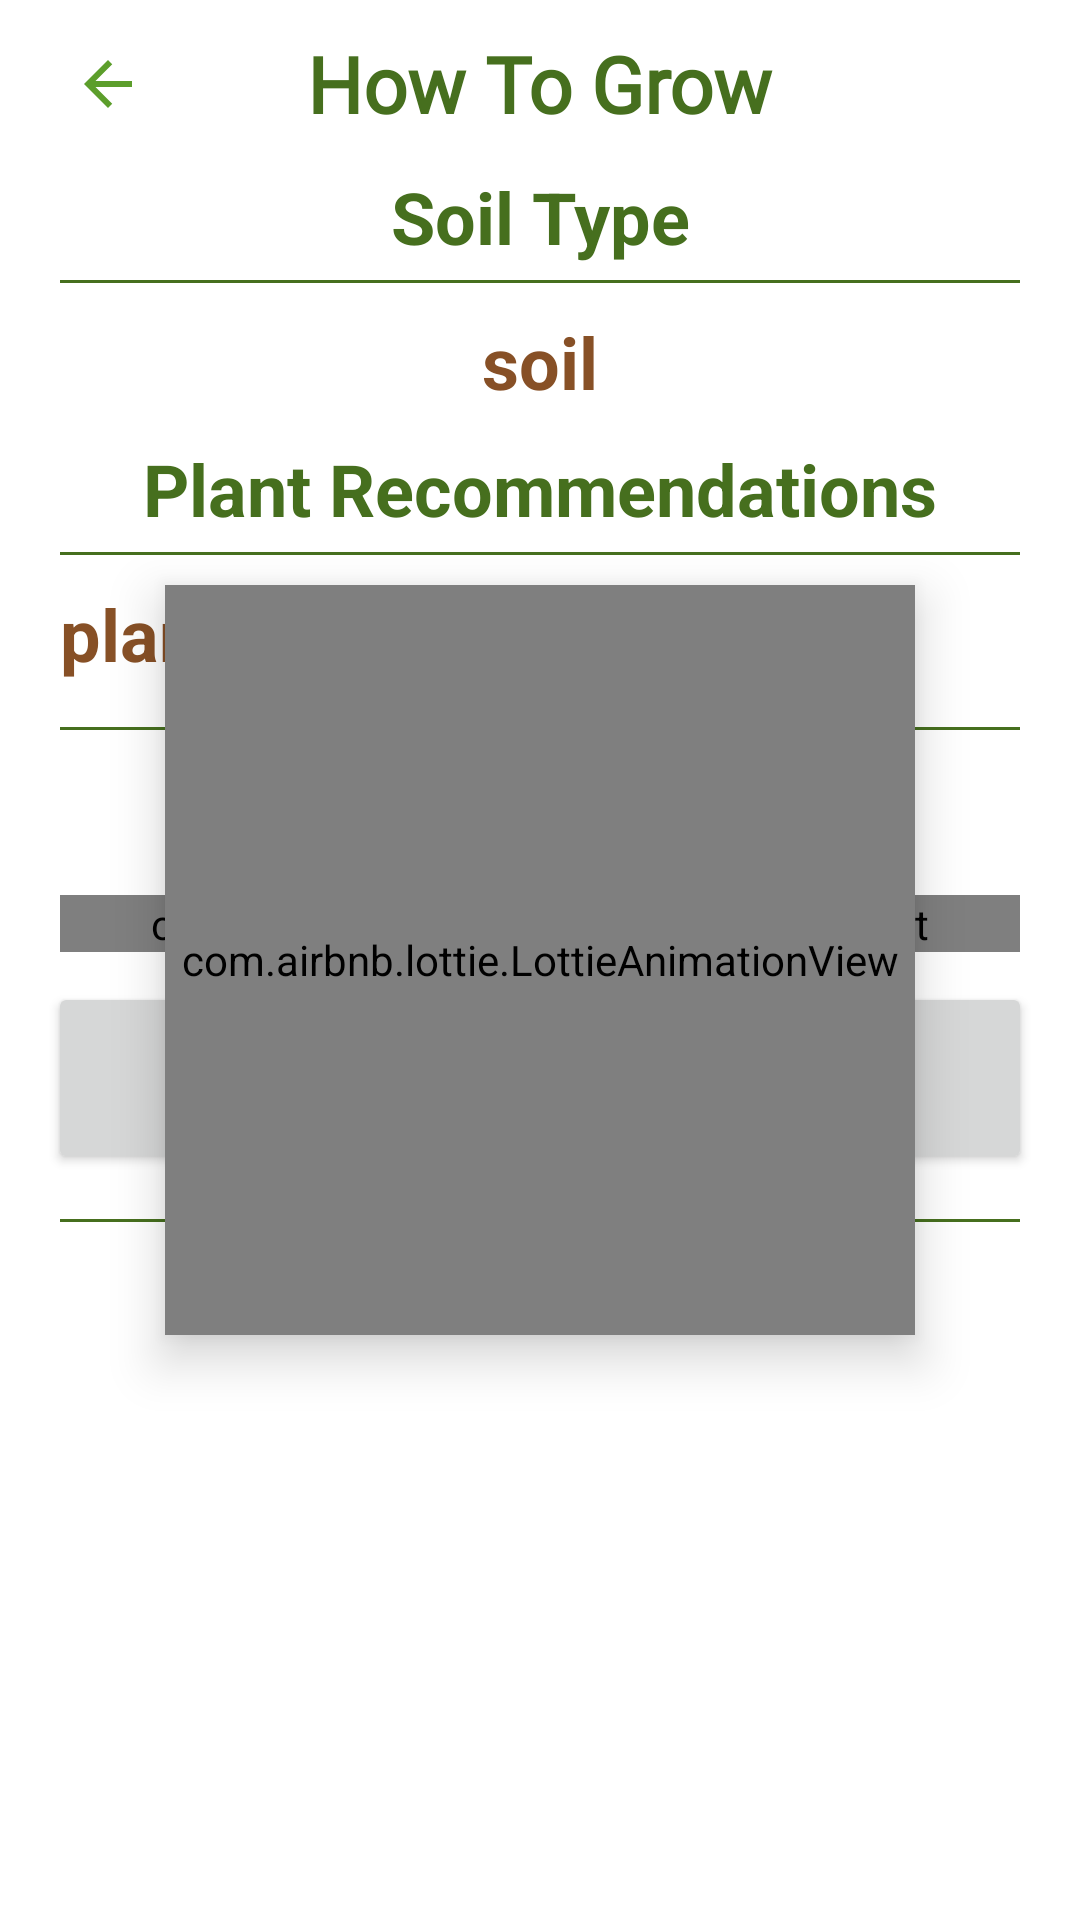

Here is an Android app screen rendered from its layout file. Give the layout XML and the strings, colors and styles it references.
<!-- AndroidManifest.xml: application theme Theme.Renata -->
<!-- res/layout/activity_grow.xml -->
<?xml version="1.0" encoding="utf-8"?>
<androidx.constraintlayout.widget.ConstraintLayout xmlns:android="http://schemas.android.com/apk/res/android"
    xmlns:app="http://schemas.android.com/apk/res-auto"
    xmlns:tools="http://schemas.android.com/tools"
    android:layout_width="match_parent"
    android:layout_height="match_parent"
    tools:context=".view.activity.grow.GrowActivity">

    <com.airbnb.lottie.LottieAnimationView
        android:id="@+id/progressBar"
        android:layout_width="250dp"
        android:layout_height="250dp"
        android:elevation="10dp"
        app:layout_constraintBottom_toBottomOf="parent"
        app:layout_constraintEnd_toEndOf="parent"
        app:layout_constraintStart_toStartOf="parent"
        app:layout_constraintTop_toTopOf="parent"
        app:lottie_autoPlay="true"
        app:lottie_loop="true"
        app:lottie_rawRes="@raw/loading" />

    <androidx.appcompat.widget.Toolbar
        android:id="@+id/toolbar"
        android:layout_width="match_parent"
        android:layout_height="?attr/actionBarSize"
        android:background="?attr/colorPrimaryVariant"
        app:layout_constraintTop_toTopOf="parent">

        <ImageView
            android:id="@+id/backButton"
            android:layout_width="wrap_content"
            android:layout_height="wrap_content"
            android:contentDescription="@string/cd_back"
            android:padding="8dp"
            android:src="@drawable/ic_back" />

        <TextView
            android:id="@+id/toolbar_title"
            style="@style/TextAppearance.AppCompat.Widget.ActionBar.Title"
            android:layout_width="wrap_content"
            android:layout_height="wrap_content"
            android:layout_gravity="center"
            android:fontFamily="@font/rajdhani700"
            android:text="@string/how_to_grow_toolbar"
            android:textColor="?attr/colorPrimary"
            android:textSize="@dimen/text_size_toolbar"
            android:textStyle="bold" />
    </androidx.appcompat.widget.Toolbar>

    <ScrollView
        android:layout_width="match_parent"
        android:layout_height="match_parent"
        android:layout_marginTop="?attr/actionBarSize">

        <androidx.constraintlayout.widget.ConstraintLayout
            android:layout_width="match_parent"
            android:layout_height="match_parent"
            app:layout_constraintTop_toBottomOf="@+id/toolbar">

            <androidx.constraintlayout.widget.Guideline
                android:id="@+id/guideline_top_margin"
                android:layout_width="match_parent"
                android:layout_height="wrap_content"
                android:orientation="horizontal"
                app:layout_constraintGuide_begin="30dp" />

            <TextView
                android:id="@+id/title1"
                android:layout_width="match_parent"
                android:layout_height="wrap_content"
                android:layout_marginStart="20dp"
                android:layout_marginTop="10dp"
                android:layout_marginEnd="20dp"
                android:text="@string/soil_type_title"
                android:textAlignment="center"
                android:textColor="?attr/colorPrimary"
                android:textSize="@dimen/text_size_medium"
                android:textStyle="bold"
                app:layout_constraintEnd_toEndOf="parent"
                app:layout_constraintStart_toStartOf="parent" />

            <View
                android:id="@+id/barrier1"
                android:layout_width="match_parent"
                android:layout_height="1dp"
                android:layout_marginStart="20dp"
                android:layout_marginTop="5dp"
                android:layout_marginEnd="20dp"
                android:background="?attr/colorPrimary"
                android:backgroundTint="?attr/colorPrimary"
                app:layout_constraintTop_toBottomOf="@+id/title1" />

            <TextView
                android:id="@+id/soilTypeGrow"
                android:layout_width="match_parent"
                android:layout_height="wrap_content"
                android:layout_marginStart="20dp"
                android:layout_marginTop="10dp"
                android:layout_marginEnd="20dp"
                android:text="@string/soil_placeholder"
                android:textAlignment="center"
                android:textColor="@color/brown"
                android:textSize="@dimen/text_size_medium"
                android:textStyle="bold"
                app:layout_constraintTop_toBottomOf="@+id/barrier1" />

            <TextView
                android:id="@+id/title2"
                android:layout_width="match_parent"
                android:layout_height="wrap_content"
                android:layout_marginStart="20dp"
                android:layout_marginTop="10dp"
                android:layout_marginEnd="20dp"
                android:text="@string/plant_recommendations_title"
                android:textAlignment="center"
                android:textColor="?attr/colorPrimary"
                android:textSize="@dimen/text_size_medium"
                android:textStyle="bold"
                app:layout_constraintEnd_toEndOf="parent"
                app:layout_constraintStart_toStartOf="parent"
                app:layout_constraintTop_toBottomOf="@+id/soilTypeGrow" />

            <View
                android:id="@+id/barrier2"
                android:layout_width="match_parent"
                android:layout_height="1dp"
                android:layout_marginStart="20dp"
                android:layout_marginTop="5dp"
                android:layout_marginEnd="20dp"
                android:background="?attr/colorPrimary"
                android:backgroundTint="?attr/colorPrimary"
                app:layout_constraintTop_toBottomOf="@+id/title2" />

            <TextView
                android:id="@+id/recomCropGrow"
                android:layout_width="match_parent"
                android:layout_height="wrap_content"
                android:layout_marginStart="20dp"
                android:layout_marginTop="10dp"
                android:layout_marginEnd="20dp"
                android:ellipsize="none"
                android:maxLines="10"
                android:text="@string/plant_placeholder"
                android:textColor="@color/brown"
                android:textSize="@dimen/text_size_medium"
                android:textStyle="bold"
                app:layout_constraintTop_toBottomOf="@+id/barrier2" />

            <View
                android:id="@+id/barrier3"
                android:layout_width="match_parent"
                android:layout_height="1dp"
                android:layout_marginStart="20dp"
                android:layout_marginTop="15dp"
                android:layout_marginEnd="20dp"
                android:background="?attr/colorPrimary"
                android:backgroundTint="?attr/colorPrimary"
                app:layout_constraintTop_toBottomOf="@+id/recomCropGrow" />

            <TextView
                android:id="@+id/insert_plant_aler"
                android:layout_width="match_parent"
                android:layout_height="wrap_content"
                android:layout_marginStart="20dp"
                android:layout_marginEnd="20dp"
                android:ellipsize="none"
                android:maxLines="10"
                android:text="@string/insert_your_plant_name_title"
                android:textAlignment="center"
                android:textColor="?attr/colorPrimary"
                android:textSize="@dimen/text_size_medium"
                android:textStyle="bold"
                app:layout_constraintBottom_toTopOf="@+id/errorPlant"
                app:layout_constraintEnd_toEndOf="@+id/recomCropGrow"
                app:layout_constraintStart_toStartOf="@+id/recomCropGrow" />

            <TextView
                android:id="@+id/errorPlant"
                android:layout_width="wrap_content"
                android:layout_height="wrap_content"
                android:layout_marginEnd="32dp"
                android:textAlignment="center"
                android:textColor="@color/red"
                app:layout_constraintBottom_toTopOf="@+id/plantEditTextLayout"
                app:layout_constraintStart_toStartOf="@+id/insert_plant_aler" />

            <com.google.android.material.textfield.TextInputLayout
                android:id="@+id/plantEditTextLayout"
                style="@style/Widget.MaterialComponents.TextInputLayout.OutlinedBox"
                android:layout_width="0dp"
                android:layout_height="wrap_content"
                android:layout_marginTop="55dp"
                app:layout_constraintEnd_toEndOf="@+id/insert_plant_aler"
                app:layout_constraintStart_toStartOf="@+id/insert_plant_aler"
                app:layout_constraintTop_toBottomOf="@+id/barrier3">

                <com.renata.customview.MyNameEditText
                    android:id="@+id/ed_plant"
                    android:layout_width="match_parent"
                    android:layout_height="match_parent"
                    android:background="@drawable/tv_border_green"
                    android:ems="10"
                    android:inputType="textEmailAddress"
                    android:textColor="@color/black"
                    tools:ignore="SpeakableTextPresentCheck" />
            </com.google.android.material.textfield.TextInputLayout>

            <Button
                android:id="@+id/growButton"
                android:layout_width="0dp"
                android:layout_height="64dp"
                android:layout_marginStart="16dp"
                android:layout_marginTop="10dp"
                android:layout_marginEnd="16dp"
                android:contentDescription="@string/grow_button"
                android:fontFamily="@font/rajdhani700"
                android:text="@string/grow_button"
                android:textAllCaps="false"
                android:textSize="20sp"
                app:layout_constraintEnd_toEndOf="parent"
                app:layout_constraintHorizontal_bias="0.0"
                app:layout_constraintStart_toStartOf="parent"
                app:layout_constraintTop_toBottomOf="@+id/plantEditTextLayout" />

            <View
                android:id="@+id/barrier4"
                android:layout_width="match_parent"
                android:layout_height="1dp"
                android:layout_marginStart="20dp"
                android:layout_marginTop="15dp"
                android:layout_marginEnd="20dp"
                android:background="?attr/colorPrimary"
                android:backgroundTint="?attr/colorPrimary"
                app:layout_constraintTop_toBottomOf="@+id/growButton" />

            <TextView
                android:id="@+id/growing_step"
                android:layout_width="match_parent"
                android:layout_height="wrap_content"
                android:layout_marginStart="20dp"
                android:layout_marginTop="15dp"
                android:layout_marginEnd="20dp"
                android:textColor="@color/brown"
                android:textSize="@dimen/text_size_medium"
                android:textStyle="bold"
                app:layout_constraintTop_toBottomOf="@+id/barrier4" />

        </androidx.constraintlayout.widget.ConstraintLayout>

    </ScrollView>

</androidx.constraintlayout.widget.ConstraintLayout>
<!-- resources referenced by this layout -->
<resources>
  <color name="black">#FF000000</color>
  <color name="brown">#875026</color>
  <color name="red">#FF0000</color>
  <dimen name="text_size_medium">24sp</dimen>
  <dimen name="text_size_toolbar">26sp</dimen>
  <!-- drawable ic_back (drawable) -->
  <vector android:autoMirrored="true" android:height="24dp"
      android:tint="@color/green2" android:viewportHeight="24"
      android:viewportWidth="24" android:width="24dp" xmlns:android="http://schemas.android.com/apk/res/android">
      <path android:fillColor="@android:color/white" android:pathData="M20,11H7.83l5.59,-5.59L12,4l-8,8 8,8 1.41,-1.41L7.83,13H20v-2z"/>
  </vector>
  <!-- drawable tv_border_green (drawable) -->
  <?xml version="1.0" encoding="utf-8"?>
  <shape xmlns:android="http://schemas.android.com/apk/res/android"
      android:shape="rectangle">
      <corners android:radius="8dp" />
      <solid android:color="#66FFFFFF" />
      <stroke
          android:width="2dp"
          android:color="?attr/colorPrimary"/>
  </shape>
  <string name="cd_back">Back</string>
  <string name="grow_button">How To Grow</string>
  <string name="how_to_grow_toolbar">How To Grow</string>
  <string name="insert_your_plant_name_title">Insert Your Plant Name</string>
  <string name="plant_placeholder">plant</string>
  <string name="plant_recommendations_title">Plant Recommendations</string>
  <string name="soil_placeholder">soil</string>
  <string name="soil_type_title">Soil Type</string>
  <style name="Theme.Renata" parent="Theme.MaterialComponents.Light.NoActionBar">
          <item name="android:background">#00FFFFFF</item>
          
          <item name="colorPrimary">@color/green1</item>
          <item name="colorPrimaryVariant">@color/white</item>
          <item name="colorOnPrimary">@color/white</item>
          
          <item name="colorSecondary">@color/teal_200</item>
          <item name="colorSecondaryVariant">@color/teal_700</item>
          <item name="colorOnSecondary">@color/black</item>
          
          <item name="android:statusBarColor">@color/black</item>
          
      </style>
  <color name="green2">#5C9E2B</color>
  <color name="green1">#466F1E</color>
  <color name="white">#FFFFFFFF</color>
  <color name="teal_200">#FF03DAC5</color>
  <color name="teal_700">#FF018786</color>
</resources>
